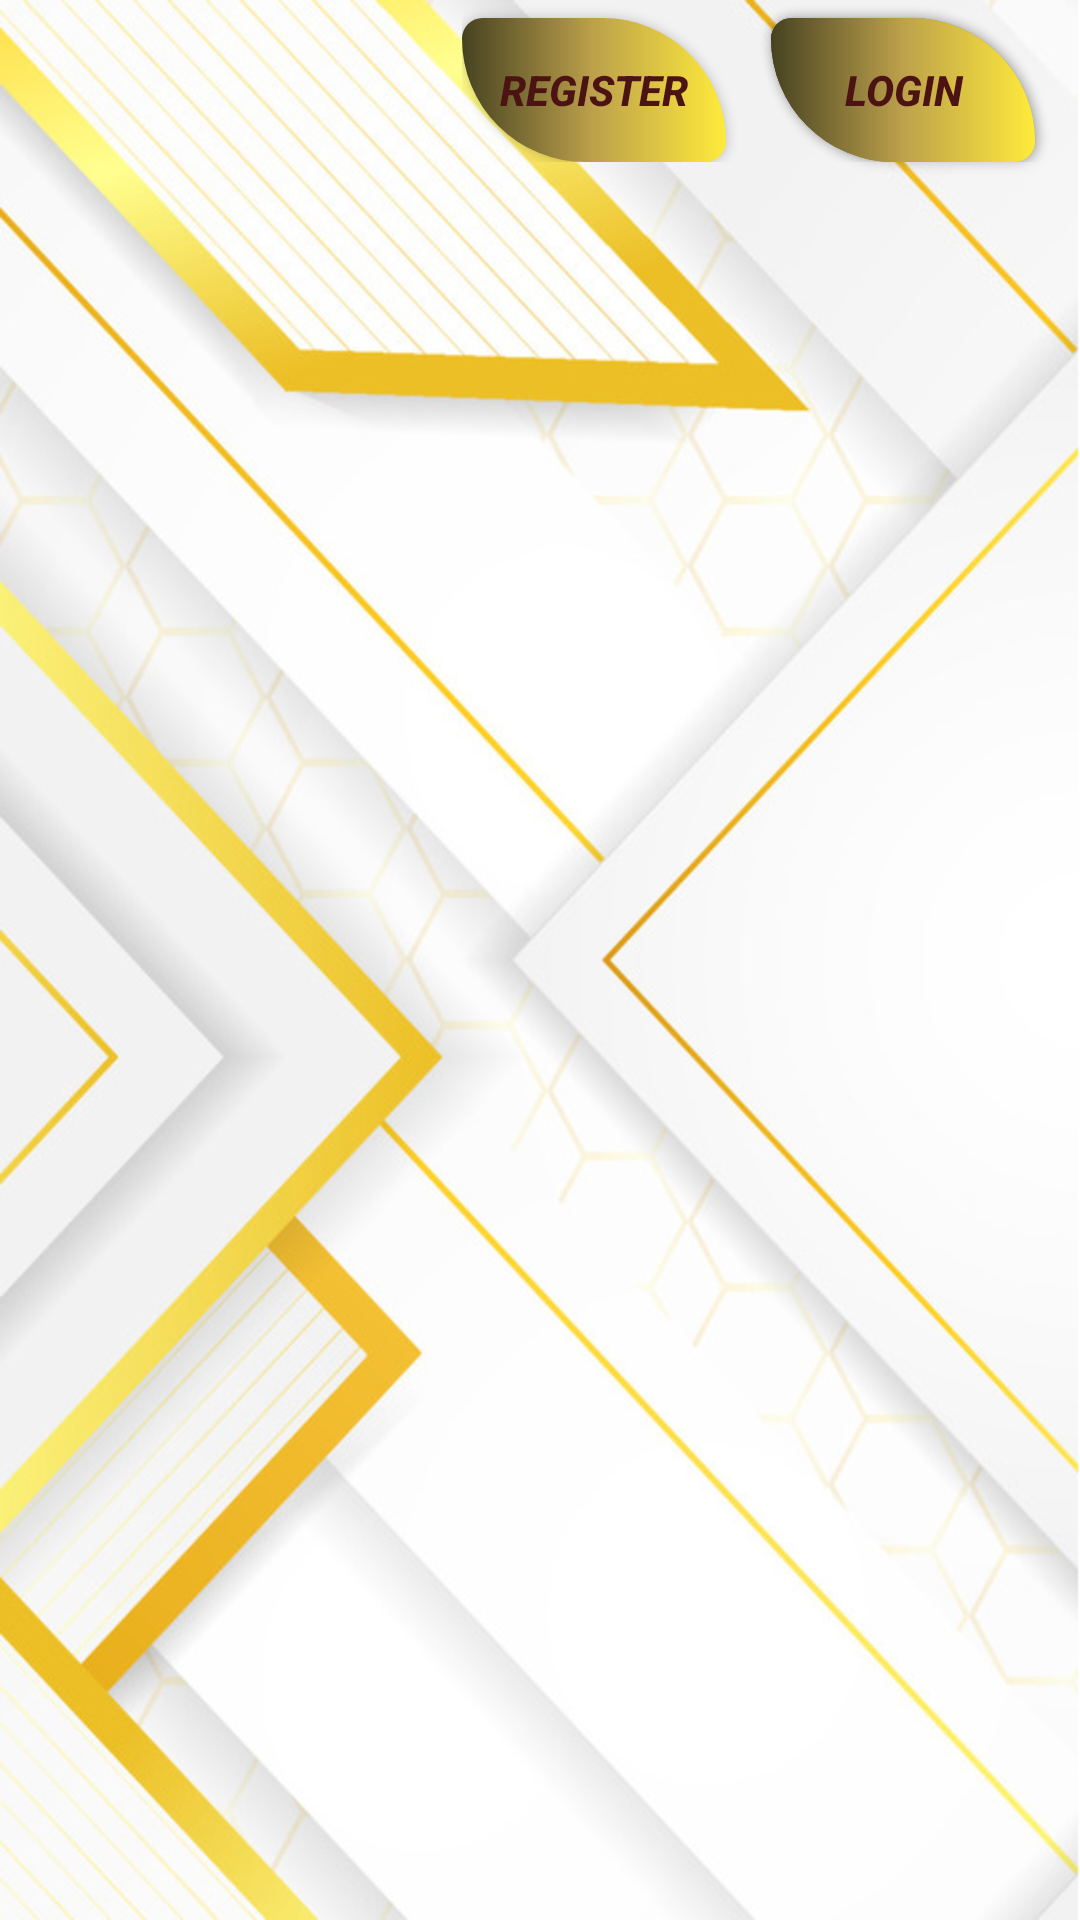

Write the Android layout XML for this screen, with the resource values it uses.
<!-- AndroidManifest.xml: application theme Theme.FinalProjectAndroid1 -->
<!-- res/layout/lobby.xml -->
<?xml version="1.0" encoding="utf-8"?>
<androidx.constraintlayout.widget.ConstraintLayout xmlns:android="http://schemas.android.com/apk/res/android"
    xmlns:app="http://schemas.android.com/apk/res-auto"
    xmlns:tools="http://schemas.android.com/tools"
    android:layout_width="match_parent"
    android:layout_height="match_parent"
    tools:context=".Lobby"
    android:background="@drawable/lobby_frag_img">


    <androidx.appcompat.widget.AppCompatButton
        android:id="@+id/btn_edit_login"
        android:layout_width="wrap_content"
        android:layout_height="wrap_content"
        android:layout_marginTop="6dp"
        android:background="@drawable/custom_button_log_in_out"
        android:text="Login"
        android:textStyle="bold|italic"
        android:textColor="#4C1313"
        android:layout_marginEnd="15dp"
        app:layout_constraintEnd_toEndOf="parent"
        app:layout_constraintTop_toTopOf="parent" />


    <LinearLayout
        android:layout_width="wrap_content"
        android:layout_height="wrap_content"
        android:orientation="horizontal"
        app:layout_constraintEnd_toEndOf="parent"
        app:layout_constraintTop_toTopOf="parent">


        <androidx.appcompat.widget.AppCompatButton
            android:id="@+id/btn_edit_register"
            android:layout_width="wrap_content"
            android:layout_height="wrap_content"
            android:layout_marginTop="6dp"
            android:layout_marginEnd="15dp"
            android:background="@drawable/custom_button_log_in_out"
            android:text="Register"
            android:textColor="#4C1313"
            android:textStyle="bold|italic" />

        <androidx.appcompat.widget.AppCompatButton
            android:id="@+id/btn_edit_logout"
            android:layout_width="wrap_content"
            android:layout_height="wrap_content"
            android:layout_marginTop="6dp"
            android:layout_marginEnd="15dp"
            android:background="@drawable/custom_button_log_in_out"
            android:text="Logout"
            android:textColor="#4C1313"
            android:textStyle="bold|italic" />

    </LinearLayout>



    <androidx.recyclerview.widget.RecyclerView
        android:id="@+id/recycler_View_Restaurant"
        android:layout_width="match_parent"
        android:layout_height="match_parent"
        app:layout_constraintBottom_toBottomOf="parent"
        app:layout_constraintEnd_toEndOf="parent"
        app:layout_constraintStart_toStartOf="parent"
        app:layout_constraintTop_toTopOf="parent"
        android:layout_marginTop="50sp"
        />

    <ProgressBar
        android:id="@+id/progress_bar"
        android:layout_width="wrap_content"
        android:layout_height="wrap_content"
        android:layout_centerInParent="true"
        android:visibility="gone"
        tools:ignore="MissingConstraints"
        app:layout_constraintBottom_toBottomOf="parent"
        app:layout_constraintEnd_toEndOf="parent"
        app:layout_constraintStart_toStartOf="parent"
        app:layout_constraintTop_toTopOf="parent"/>



</androidx.constraintlayout.widget.ConstraintLayout>
<!-- resources referenced by this layout -->
<resources>
  <!-- drawable custom_button_log_in_out (drawable) -->
  <?xml version="1.0" encoding="utf-8"?>
  <shape xmlns:android="http://schemas.android.com/apk/res/android" android:shape="rectangle">
  
  
  
      <gradient
          android:startColor="#464221"
          android:centerColor="#BDA14B"
          android:endColor="#FFEB3B" />
  
      <corners android:radius="10dp"
          android:bottomLeftRadius="60dp"
          android:topRightRadius="60dp"/>
  
  </shape>
  <!-- drawable lobby_frag_img: png bitmap (drawable-v24, 421867 bytes) -->
  <style name="Theme.FinalProjectAndroid1" parent="Theme.MaterialComponents.Light.NoActionBar">
          
          <item name="colorPrimary">@color/purple_500</item>
          <item name="colorPrimaryVariant">@color/purple_700</item>
          <item name="colorOnPrimary">@color/white</item>
          
          <item name="colorSecondary">@color/teal_200</item>
          <item name="colorSecondaryVariant">@color/teal_700</item>
          <item name="colorOnSecondary">@color/black</item>
          
          <item name="android:statusBarColor">?attr/colorPrimaryVariant</item>
          
      </style>
  <!-- not gathered from this repository: default colours our renderer supplied (Android Studio template values) -->
  <color name="purple_500">#FF6200EE</color>
  <color name="purple_700">#FF3700B3</color>
  <color name="teal_200">#FF03DAC5</color>
  <color name="teal_700">#FF018786</color>
  <color name="black">#FF000000</color>
  <color name="white">#FFFFFFFF</color>
</resources>
